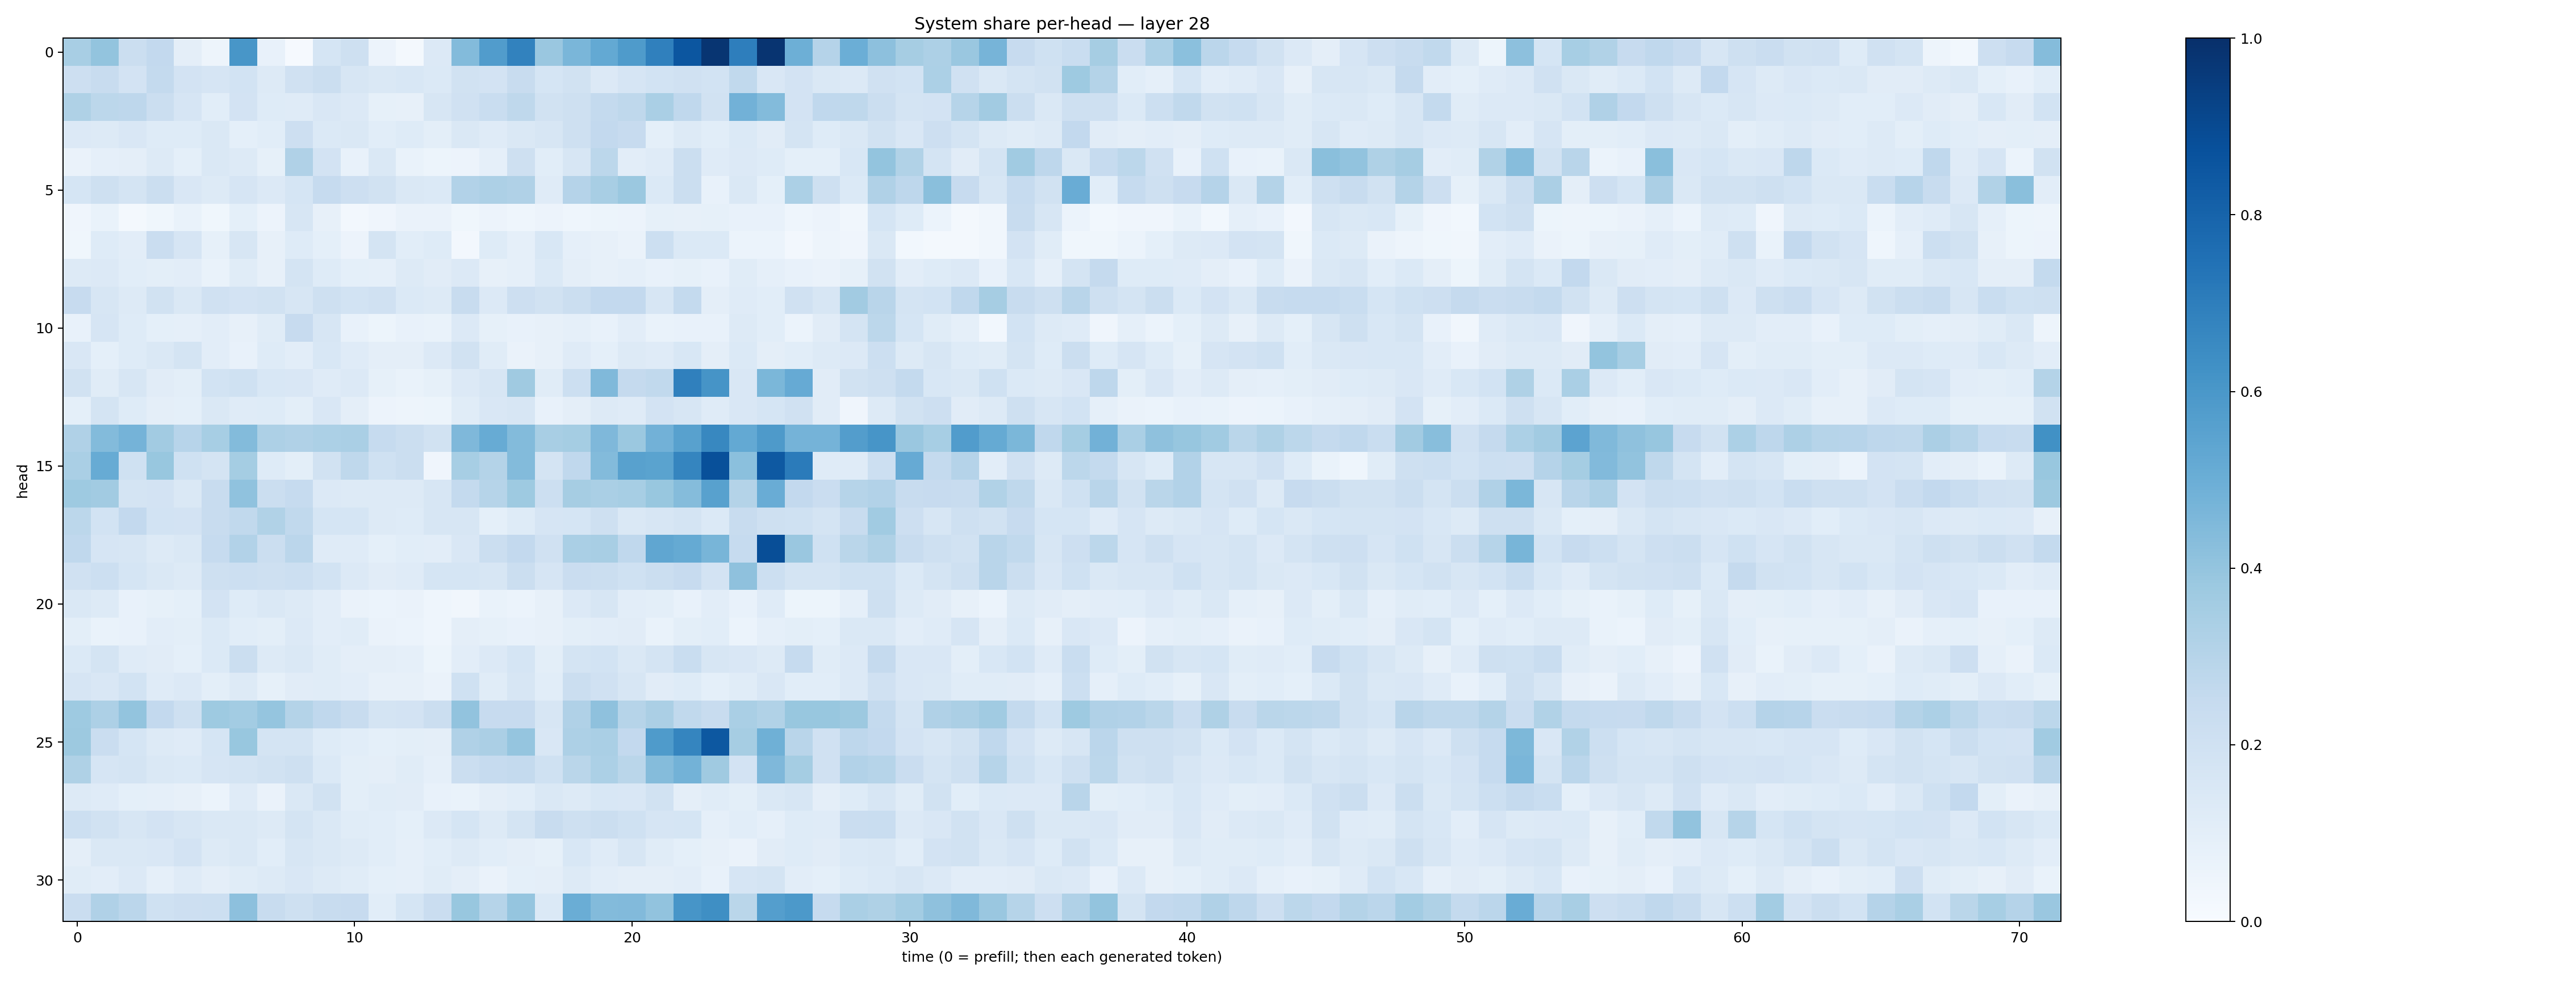

Source data for this figure (header and first rows):
0.34342816, 0.40085045, 0.22395417, 0.26071382, 0.0963452, 0.04694625, 0.6032961, 0.07689545, 0.009197143, 0.17069034, 0.20371078, 0.05696446, 0.021237489, 0.13510866, 0.4391827, 0.5742642, 0.6827613, 0.3828339, 0.4633589, 0.52053034, 0.5838706, 0.68922967, 0.855326, 0.9773765
0.2127, 0.236, 0.182, 0.255, 0.1831, 0.1675, 0.1868, 0.128, 0.1956, 0.221, 0.1622, 0.1472, 0.1536, 0.14, 0.1929, 0.1833, 0.2382, 0.1681, 0.1911, 0.1365, 0.1669, 0.1871, 0.1985, 0.1839
0.3241, 0.2796, 0.2743, 0.2252, 0.1646, 0.1077, 0.1815, 0.1225, 0.1173, 0.1502, 0.1347, 0.08493, 0.08147, 0.161, 0.1985, 0.2326, 0.2709, 0.1901, 0.2107, 0.2558, 0.2713, 0.3398, 0.2674, 0.1929
0.1358, 0.1282, 0.1503, 0.122, 0.1243, 0.1441, 0.0935, 0.1079, 0.2147, 0.1372, 0.146, 0.1057, 0.1216, 0.1007, 0.1466, 0.1204, 0.1439, 0.1587, 0.2035, 0.2604, 0.2431, 0.09257, 0.1321, 0.1066
0.06388, 0.08666, 0.09517, 0.1318, 0.09252, 0.1445, 0.1273, 0.08249, 0.3177, 0.18, 0.0723, 0.1439, 0.06814, 0.05194, 0.0584, 0.08823, 0.2039, 0.1066, 0.1566, 0.281, 0.1026, 0.1192, 0.2214, 0.1204
0.1708, 0.2074, 0.1776, 0.2217, 0.1515, 0.1257, 0.166, 0.1349, 0.1689, 0.2471, 0.2121, 0.1937, 0.1453, 0.1401, 0.3101, 0.3249, 0.3203, 0.1196, 0.3031, 0.3401, 0.3809, 0.1398, 0.2211, 0.07347
0.04024, 0.0702, 0.0214, 0.03521, 0.06805, 0.03585, 0.09368, 0.05764, 0.1585, 0.08202, 0.0246, 0.03917, 0.06463, 0.06535, 0.03785, 0.05589, 0.04349, 0.05656, 0.04587, 0.05087, 0.05798, 0.08353, 0.08122, 0.0848
0.03612, 0.1246, 0.1031, 0.228, 0.1661, 0.0828, 0.1593, 0.07834, 0.1244, 0.09347, 0.05714, 0.178, 0.1092, 0.1235, 0.02533, 0.122, 0.08776, 0.1555, 0.08762, 0.07971, 0.06565, 0.2182, 0.1395, 0.1387
0.1257, 0.1345, 0.1059, 0.1013, 0.1043, 0.06896, 0.1134, 0.08024, 0.1775, 0.1227, 0.09315, 0.08658, 0.1257, 0.111, 0.1333, 0.08149, 0.08913, 0.1384, 0.09519, 0.07957, 0.08925, 0.07659, 0.08478, 0.07674
0.2423, 0.1632, 0.1304, 0.1915, 0.1438, 0.198, 0.1816, 0.1929, 0.1578, 0.2097, 0.1848, 0.1985, 0.1391, 0.1309, 0.2365, 0.1362, 0.2116, 0.1918, 0.223, 0.2614, 0.26, 0.1602, 0.2572, 0.09392
0.07746, 0.1658, 0.1212, 0.09163, 0.08666, 0.1031, 0.07896, 0.1146, 0.2424, 0.1592, 0.07462, 0.05336, 0.07635, 0.07014, 0.1336, 0.08374, 0.07388, 0.08069, 0.08832, 0.07261, 0.1033, 0.06673, 0.07608, 0.07334
0.1485, 0.09201, 0.1229, 0.1472, 0.1743, 0.1037, 0.07631, 0.1215, 0.1016, 0.1541, 0.1177, 0.0967, 0.09582, 0.1339, 0.188, 0.1145, 0.06423, 0.08092, 0.119, 0.09279, 0.1307, 0.1204, 0.1541, 0.09399
0.1952, 0.1167, 0.1595, 0.1107, 0.09905, 0.1847, 0.2003, 0.1545, 0.1499, 0.1193, 0.134, 0.08575, 0.06916, 0.08547, 0.1348, 0.1574, 0.3688, 0.1137, 0.2179, 0.4483, 0.2535, 0.2656, 0.6875, 0.6121
0.08989, 0.1783, 0.1239, 0.09582, 0.09331, 0.1477, 0.1186, 0.1237, 0.1001, 0.1498, 0.09612, 0.05605, 0.04903, 0.05347, 0.1165, 0.1504, 0.1626, 0.07717, 0.09497, 0.1291, 0.1181, 0.1806, 0.1583, 0.1186
0.3202, 0.4397, 0.4732, 0.361, 0.2967, 0.3469, 0.4391, 0.3252, 0.3192, 0.3317, 0.3376, 0.2482, 0.2216, 0.1946, 0.4529, 0.511, 0.4402, 0.3414, 0.353, 0.4504, 0.3811, 0.4821, 0.5572, 0.6636
0.3363, 0.5083, 0.2011, 0.3904, 0.2003, 0.1789, 0.355, 0.1226, 0.09773, 0.1901, 0.2701, 0.2019, 0.2235, 0.0393, 0.347, 0.3068, 0.4402, 0.178, 0.2671, 0.4413, 0.5575, 0.5483, 0.6697, 0.8767
0.3747, 0.3617, 0.1745, 0.1819, 0.1472, 0.2361, 0.4087, 0.2201, 0.248, 0.1332, 0.1325, 0.1312, 0.1321, 0.1631, 0.2539, 0.2984, 0.3723, 0.2185, 0.3481, 0.3378, 0.344, 0.387, 0.4368, 0.5561
0.2781, 0.1872, 0.2598, 0.1844, 0.1829, 0.2408, 0.2642, 0.3158, 0.2641, 0.1684, 0.1684, 0.1327, 0.1229, 0.1637, 0.1613, 0.09012, 0.1212, 0.165, 0.1684, 0.2056, 0.147, 0.1601, 0.1719, 0.1378
0.2659, 0.1645, 0.1582, 0.1268, 0.1435, 0.2479, 0.3095, 0.2226, 0.284, 0.1195, 0.1181, 0.09172, 0.1067, 0.1036, 0.1515, 0.2196, 0.2601, 0.1986, 0.3398, 0.3424, 0.2691, 0.5342, 0.5166, 0.466
0.1979, 0.2154, 0.1716, 0.1431, 0.1315, 0.2041, 0.2176, 0.2089, 0.2162, 0.1868, 0.1338, 0.1117, 0.1211, 0.1683, 0.1705, 0.1568, 0.225, 0.1669, 0.2271, 0.2217, 0.1995, 0.2253, 0.2452, 0.1798
0.1473, 0.1325, 0.07413, 0.08415, 0.0928, 0.1809, 0.1226, 0.1422, 0.1268, 0.1037, 0.06603, 0.05887, 0.06632, 0.04342, 0.03367, 0.06935, 0.05954, 0.07916, 0.1358, 0.1607, 0.1041, 0.0987, 0.07536, 0.1022
0.09966, 0.06896, 0.07707, 0.102, 0.0989, 0.1376, 0.1078, 0.1005, 0.1365, 0.1019, 0.1168, 0.0664, 0.05917, 0.04662, 0.09543, 0.084, 0.07116, 0.08154, 0.1003, 0.1017, 0.1124, 0.06875, 0.09772, 0.1085
0.1403, 0.1756, 0.1176, 0.1122, 0.09046, 0.1369, 0.2242, 0.1272, 0.1442, 0.1161, 0.09416, 0.09612, 0.08723, 0.05205, 0.1023, 0.1364, 0.1713, 0.09818, 0.1792, 0.1857, 0.146, 0.1785, 0.2331, 0.1608
0.1658, 0.1509, 0.186, 0.1189, 0.1341, 0.0997, 0.1306, 0.0857, 0.1123, 0.1146, 0.1035, 0.08016, 0.0817, 0.06635, 0.1993, 0.1136, 0.1633, 0.1068, 0.219, 0.1977, 0.1601, 0.1102, 0.1228, 0.08992
0.3743, 0.327, 0.4003, 0.2584, 0.2072, 0.3731, 0.3587, 0.3964, 0.3067, 0.2681, 0.2416, 0.1782, 0.1833, 0.2238, 0.4032, 0.2455, 0.2426, 0.1604, 0.3174, 0.4102, 0.2992, 0.3331, 0.2654, 0.2387
0.3789, 0.2293, 0.1704, 0.129, 0.1197, 0.1696, 0.3901, 0.1732, 0.178, 0.1215, 0.1084, 0.09366, 0.09777, 0.0962, 0.3164, 0.3321, 0.3946, 0.152, 0.3273, 0.3369, 0.2605, 0.5846, 0.6692, 0.8454
0.3215, 0.1647, 0.1733, 0.1445, 0.1381, 0.1679, 0.1747, 0.1948, 0.2062, 0.137, 0.09901, 0.0976, 0.1168, 0.08853, 0.2201, 0.2472, 0.2551, 0.2001, 0.2877, 0.3289, 0.2879, 0.4353, 0.4768, 0.368
0.1297, 0.1178, 0.09313, 0.08914, 0.07926, 0.06001, 0.1183, 0.06582, 0.148, 0.1929, 0.1007, 0.1158, 0.1127, 0.07482, 0.06823, 0.09387, 0.1063, 0.1462, 0.1251, 0.1544, 0.1511, 0.1926, 0.09764, 0.1147
0.2165, 0.1906, 0.1626, 0.1805, 0.1613, 0.1481, 0.144, 0.1287, 0.1747, 0.145, 0.1135, 0.106, 0.08988, 0.1362, 0.1694, 0.1312, 0.1732, 0.2365, 0.206, 0.2243, 0.2009, 0.1649, 0.1681, 0.08622
0.09623, 0.1484, 0.1483, 0.1519, 0.181, 0.1303, 0.1417, 0.1071, 0.1611, 0.1438, 0.1279, 0.1087, 0.08827, 0.1077, 0.1311, 0.1068, 0.09564, 0.08204, 0.1555, 0.1196, 0.1564, 0.1139, 0.092, 0.07975
0.1138, 0.1048, 0.1347, 0.08871, 0.1175, 0.09728, 0.117, 0.1322, 0.1487, 0.1322, 0.1164, 0.09064, 0.08972, 0.1158, 0.09474, 0.06637, 0.09081, 0.09439, 0.127, 0.1039, 0.09638, 0.09422, 0.1017, 0.07715
0.2288, 0.32, 0.2813, 0.203, 0.2145, 0.2168, 0.4169, 0.241, 0.2041, 0.2367, 0.2438, 0.1086, 0.1683, 0.2285, 0.387, 0.2995, 0.3974, 0.139, 0.5026, 0.4395, 0.4418, 0.4031, 0.6062, 0.6365
